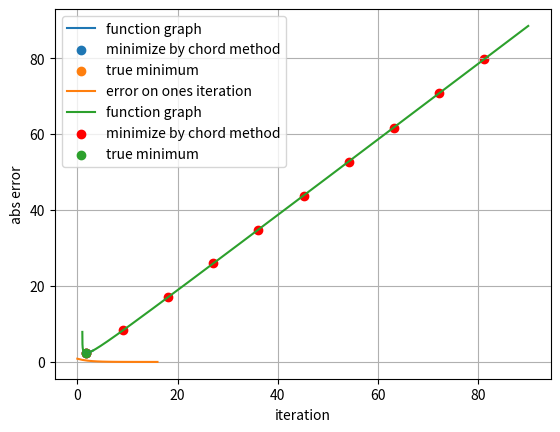
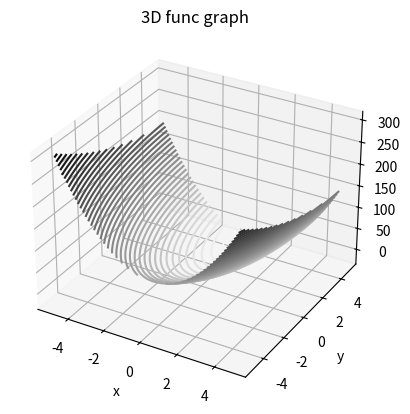
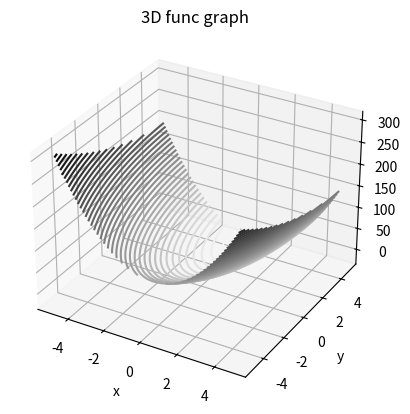
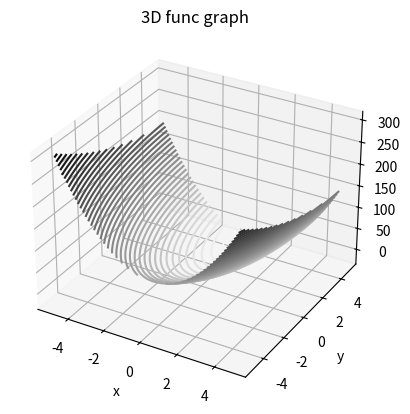

Write Python code to recreate these figures, in order.
from re import X
import numpy as np
import matplotlib.pyplot as plt
import scipy.optimize as optimize
from scipy.optimize import LinearConstraint
from scipy.optimize import Bounds
import math

a, b = 1.3, 3.1
e = 0.001
a2, b2 = 0.001, 90
s = 1.763
piece = 10
linear_constrain = LinearConstraint([2, 3], -6, -6)


def f(x):
    return x - np.log(np.log(x))


def df(x):
    return 1 - 1 / (x * np.log(x))


def f2(p):
    x1, x2 = p
    return -1 * (-8 * x1 ** 2 + 4 * x1 - x2 ** 2 + 12 * x2 - 7)


def ff(p):
    x1, x2 = p
    return (2 * x1 - 3 * x2 + 6) ** 2


def chord(start, end, eps):
    x = start
    a = start
    b = end
    n = 0
    x_arr = []
    if df(a) * df(b) > 0:
        return None, None, None
    while abs(df(x)) > eps:
        x = b - df(b) * (b - a) / (df(b) - df(a))
        x_arr.append(abs(x - s))
        if df(a) * df(x) < 0:
            b = x
        else:
            if df(x) * df(b) < 0:
                a = x
        n += 1
    return x, n, x_arr


def barier(params, m):
    return f2(params) + m * ff(params)


def twoD_sol(x1, m, b, eps):
    while m * f2(x1) > eps:
        m = b * m
        result = optimize.minimize(barier, x1, m)
        x1 = result.x
        # print(m * fine_func(x1))
    print(x1)
    x = np.arange(-5, 5, 0.1)
    y = np.arange(-5, 5, 0.1)
    X, Y = np.meshgrid(x, y)
    Z = f2([X, Y])
    fig = plt.figure()
    ax = fig.add_subplot(111, projection='3d')
    # ax.scatter3D(X, Y, f([X, Y]), c=f([X, Y ]))
    ax.contour3D(X, Y, Z, 50, cmap='binary')
    plt.title('3D func graph')
    ax.set_xlabel('x')
    ax.set_ylabel('y')
    ax.set_zlabel('z')
    plt.show()


def two_sol():
    initial_guess = [0, 0]
    result = optimize.minimize(f2, initial_guess)
    if result.success:
        fitted_params = result.x
        print(fitted_params)
    else:
        raise ValueError(result.message)


def simple_chord():
    X = np.arange(a, b, e)
    x1, n, n_arr = chord(a, b, e)
    plt.plot(X, f(X), label='function graph')
    print(x1, n)
    plt.scatter(x1, f(x1), label='minimize by chord method')
    plt.scatter(s, f(s), label='true minimum')
    plt.grid()
    plt.legend()
    plt.show()
    N = np.arange(0, n, 1)
    plt.plot(N, n_arr, label='error on ones iteration')
    plt.xlabel("iteration")
    plt.ylabel("abs error")
    plt.grid()
    plt.legend()
    plt.show()


def global_chord():
    sol = []
    sol_y = []
    y = []
    h = (b2 - a2) / piece
    for i in range(piece):
        x1 = fibonacci(a2 + i * h, a2 + (i + 1) * h)
        if x1 > 0:
            print(x1)
            sol.append(x1)
            sol_y.append(f(x1))
            print(x1)
    X = np.arange(a2, b2, e)
    for i in range(len(X)):
        y.append(f(X[i]))
    plt.plot(X, y, label='function graph')
    plt.scatter(sol, sol_y, label='minimize by chord method', color='red')
    plt.scatter(s, f(s), label='true minimum')
    plt.grid()
    plt.legend()
    plt.show()


def fibo(n):
    s5 = np.sqrt(5)
    phi = (s5 + 1) / 2
    return int(phi ** n / s5 + 0.5)


def fibonacci(start, end):
    n = 10
    for i in range(n):
        lam = start + (fibo(n - i - 1) / fibo(n - i + 1)) * (end - start)
        mu = start + (fibo(n - i) / fibo(n - i + 1)) * (end - start)
        if f(lam) < f(mu):
            end = mu
        else:
            start = lam
    x_min = (start + end) / 2
    return x_min


simple_chord()
global_chord()
two_sol()
twoD_sol([0, 0], 0.001, 6, 1e-3)
twoD_sol([1, 0], 0.001, 6, 1e-5)
twoD_sol([2, 0], 0.001, 6, 1e-7)
